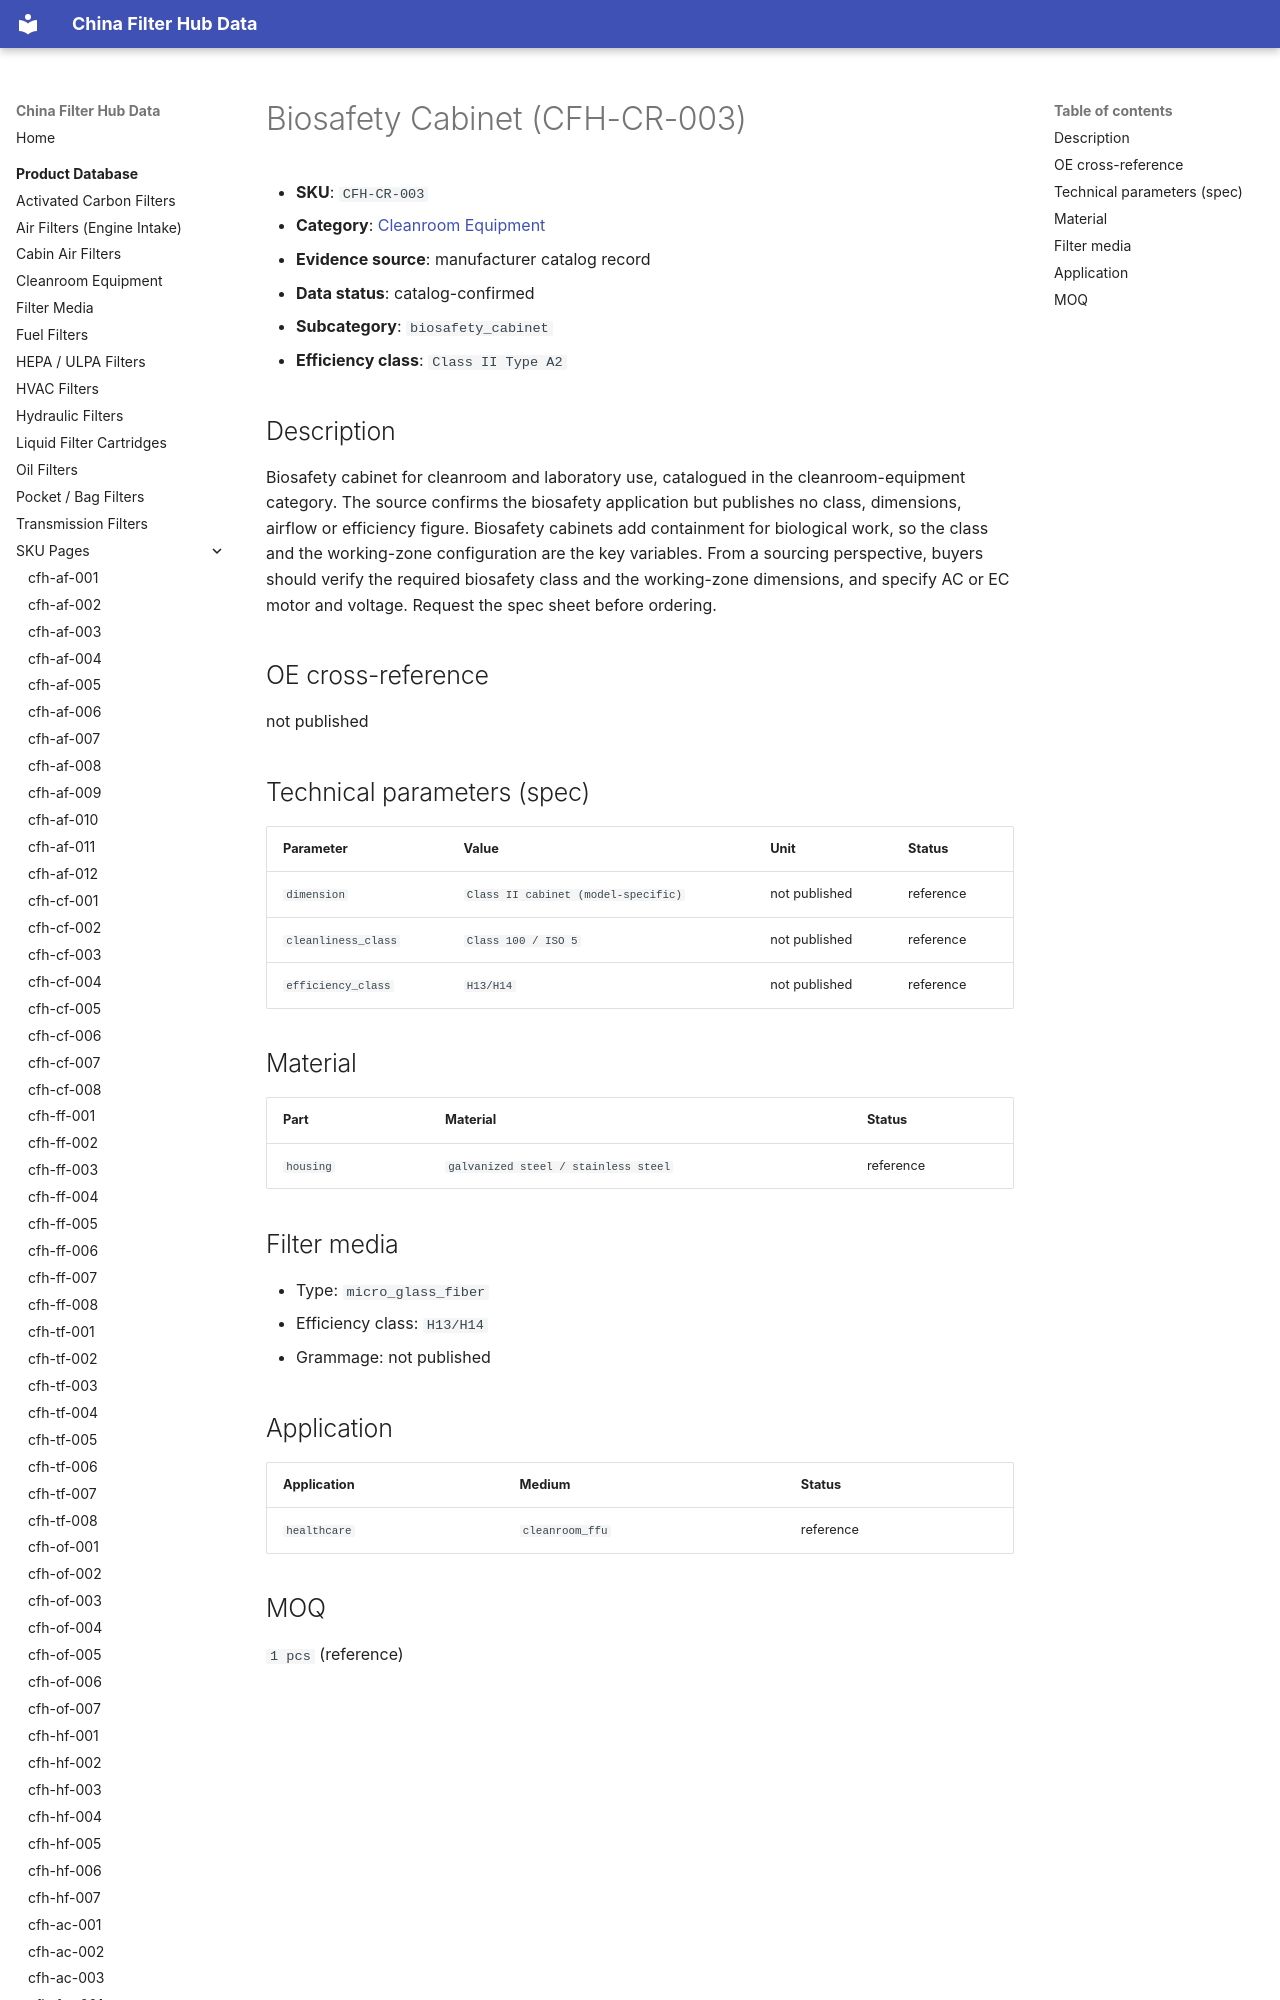

repository: martinxionbiotech-max/data.filterhub · page: products/cfh-cr-003/index.html · generator: mkdocs

# Biosafety Cabinet (CFH-CR-003)

<!-- AUTO-GENERATED: edit the dataset (data/products.json), then rerun scripts/build-product-pages.py. Do not hand-edit values. -->

- **SKU**: `CFH-CR-003`
- **Category**: [Cleanroom Equipment](cleanroom-equipment.md)
- **Evidence source**: manufacturer catalog record
- **Data status**: catalog-confirmed

- **Subcategory**: `biosafety_cabinet`
- **Efficiency class**: `Class II Type A2`
